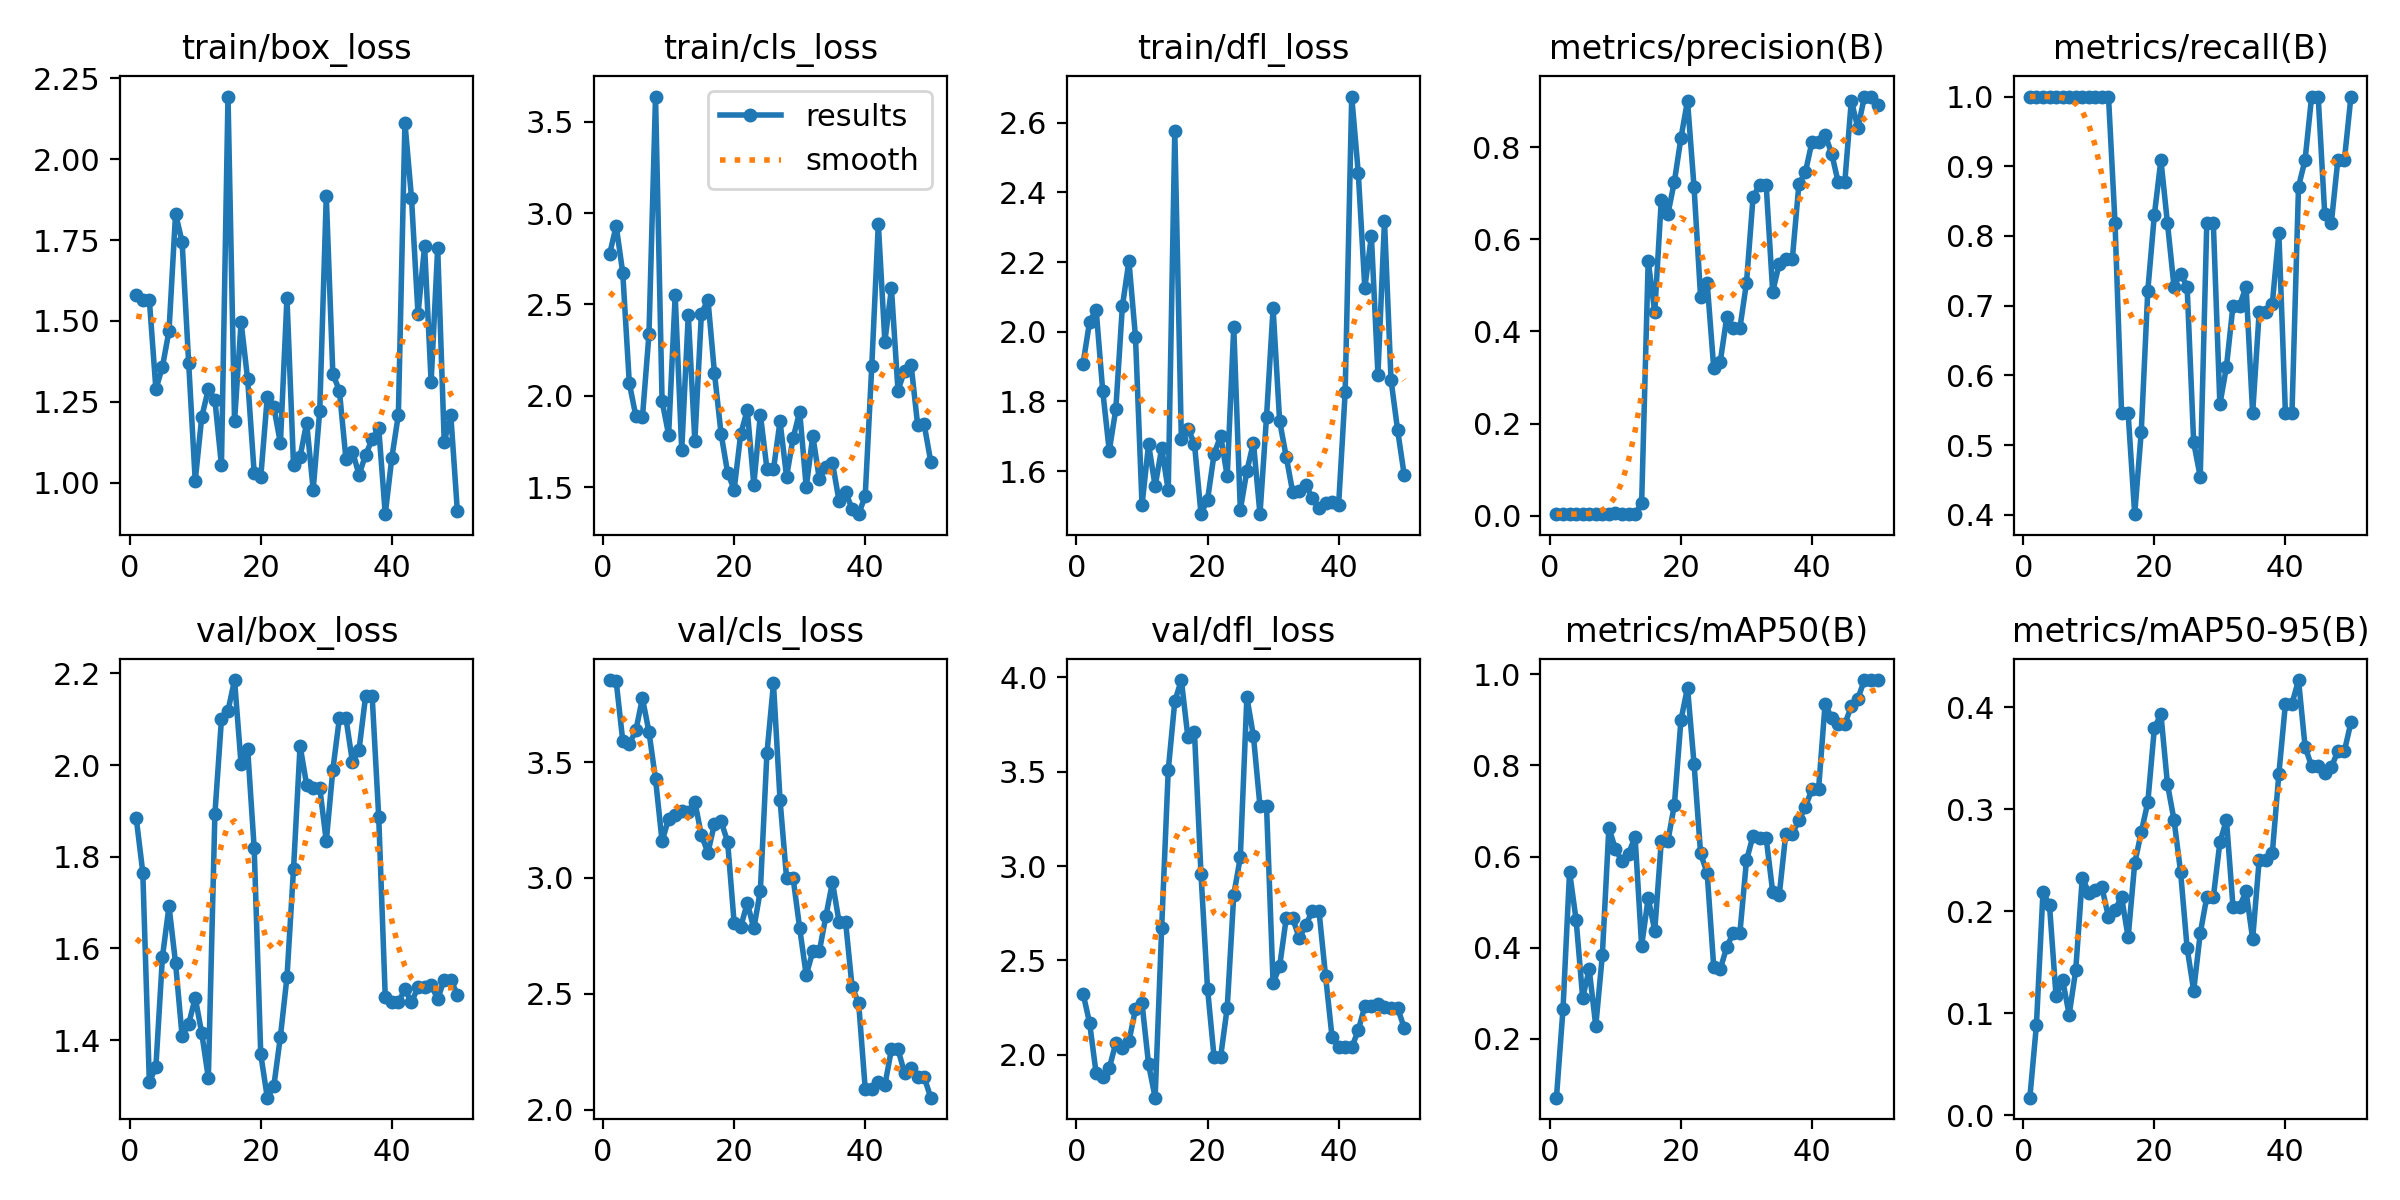

Data behind this chart, as committed beside it:
epoch, time, train/box_loss, train/cls_loss, train/dfl_loss, metrics/precision(B), metrics/recall(B), metrics/mAP50(B), metrics/mAP50-95(B), val/box_loss, val/cls_loss, val/dfl_loss, lr/pg0, lr/pg1, lr/pg2
1, 18.94, 1.58, 2.775, 1.909, 0.00333, 1, 0.07103, 0.01745, 1.884, 3.854, 2.325, 4e-05, 4e-05, 4e-05
2, 27.43, 1.564, 2.93, 2.029, 0.00333, 1, 0.2657, 0.08844, 1.766, 3.848, 2.169, 9.802e-05, 9.802e-05, 9.802e-05
3, 36.15, 1.565, 2.672, 2.063, 0.00333, 1, 0.5667, 0.2187, 1.308, 3.592, 1.901, 0.0001537, 0.0001537, 0.0001537
4, 44.67, 1.289, 2.069, 1.831, 0.00333, 1, 0.4613, 0.2061, 1.343, 3.578, 1.882, 0.0002069, 0.0002069, 0.0002069
5, 53.34, 1.359, 1.888, 1.658, 0.00333, 1, 0.2903, 0.1166, 1.582, 3.637, 1.929, 0.0002578, 0.0002578, 0.0002578
6, 61.65, 1.47, 1.881, 1.778, 0.00333, 1, 0.3529, 0.1328, 1.692, 3.776, 2.062, 0.0003063, 0.0003063, 0.0003063
7, 69.95, 1.832, 2.336, 2.073, 0.00333, 1, 0.2282, 0.09864, 1.568, 3.631, 2.034, 0.0003525, 0.0003525, 0.0003525
8, 78.17, 1.744, 3.638, 2.203, 0.00333, 1, 0.3832, 0.1422, 1.408, 3.427, 2.071, 0.0003962, 0.0003962, 0.0003962
9, 86.36, 1.37, 1.971, 1.986, 0.00333, 1, 0.6634, 0.2329, 1.435, 3.158, 2.241, 0.0004376, 0.0004376, 0.0004376
10, 94.81, 1.007, 1.786, 1.502, 0.00645, 1, 0.6164, 0.2182, 1.492, 3.256, 2.272, 0.0004766, 0.0004766, 0.0004766
11, 118.9, 1.204, 2.551, 1.678, 0.00333, 1, 0.5896, 0.2208, 1.415, 3.272, 1.95, 0.0005133, 0.0005133, 0.0005133
12, 152.1, 1.289, 1.704, 1.556, 0.00333, 1, 0.6068, 0.2235, 1.318, 3.29, 1.773, 0.0005475, 0.0005475, 0.0005475
13, 180.1, 1.257, 2.442, 1.666, 0.00333, 1, 0.6431, 0.1943, 1.893, 3.285, 2.674, 0.0005794, 0.0005794, 0.0005794
14, 207.7, 1.054, 1.751, 1.544, 0.02727, 0.8182, 0.4045, 0.2016, 2.1, 3.33, 3.507, 0.0006089, 0.0006089, 0.0006089
15, 235.8, 2.193, 2.448, 2.577, 0.5534, 0.5454, 0.5089, 0.2138, 2.118, 3.184, 3.873, 0.0006361, 0.0006361, 0.0006361
16, 261.4, 1.191, 2.526, 1.691, 0.4419, 0.5454, 0.4377, 0.1746, 2.185, 3.11, 3.985, 0.0006608, 0.0006608, 0.0006608
17, 287.5, 1.497, 2.122, 1.721, 0.6862, 0.4008, 0.6337, 0.2469, 2.001, 3.234, 3.683, 0.0006832, 0.0006832, 0.0006832
18, 318, 1.32, 1.793, 1.679, 0.6545, 0.519, 0.6334, 0.2775, 2.035, 3.244, 3.711, 0.0007032, 0.0007032, 0.0007032
19, 345.1, 1.03, 1.578, 1.477, 0.7256, 0.7217, 0.7143, 0.3067, 1.818, 3.157, 2.956, 0.0007208, 0.0007208, 0.0007208
20, 358.3, 1.018, 1.486, 1.518, 0.8202, 0.8301, 0.8997, 0.3792, 1.369, 2.805, 2.349, 0.0007361, 0.0007361, 0.0007361
21, 366.8, 1.267, 1.79, 1.649, 0.901, 0.9091, 0.971, 0.3932, 1.275, 2.788, 1.986, 0.000749, 0.000749, 0.000749
22, 375.1, 1.233, 1.922, 1.701, 0.7127, 0.8182, 0.8034, 0.3246, 1.3, 2.892, 1.991, 0.0007595, 0.0007595, 0.0007595
23, 383.4, 1.122, 1.514, 1.585, 0.4738, 0.7273, 0.6069, 0.2895, 1.408, 2.783, 2.249, 0.0007676, 0.0007676, 0.0007676
24, 391.5, 1.572, 1.897, 2.014, 0.5061, 0.7461, 0.5637, 0.2387, 1.537, 2.946, 2.848, 0.0007733, 0.0007733, 0.0007733
25, 399.8, 1.054, 1.601, 1.489, 0.321, 0.7273, 0.3583, 0.1641, 1.773, 3.538, 3.047, 0.0007767, 0.0007767, 0.0007767
26, 408.1, 1.08, 1.598, 1.6, 0.3344, 0.5038, 0.3534, 0.1222, 2.042, 3.839, 3.895, 0.0007777, 0.0007777, 0.0007777
27, 416.4, 1.186, 1.859, 1.682, 0.432, 0.4546, 0.4018, 0.1783, 1.957, 3.338, 3.688, 0.0007763, 0.0007763, 0.0007763
28, 424.9, 0.9792, 1.557, 1.476, 0.4079, 0.8182, 0.4333, 0.214, 1.951, 2.998, 3.317, 0.0007726, 0.0007726, 0.0007726
29, 433.3, 1.222, 1.769, 1.756, 0.4079, 0.8182, 0.4333, 0.214, 1.951, 2.998, 3.317, 0.0007664, 0.0007664, 0.0007664
30, 441.2, 1.886, 1.912, 2.067, 0.5054, 0.5583, 0.5916, 0.2675, 1.834, 2.783, 2.379, 0.0007579, 0.0007579, 0.0007579
31, 449.8, 1.337, 1.499, 1.743, 0.6912, 0.6123, 0.6458, 0.2896, 1.99, 2.58, 2.468, 0.000747, 0.000747, 0.000747
32, 457.7, 1.284, 1.78, 1.642, 0.7191, 0.6999, 0.6417, 0.2046, 2.102, 2.683, 2.723, 0.0007338, 0.0007338, 0.0007338
33, 465.9, 1.074, 1.544, 1.539, 0.7191, 0.6999, 0.6417, 0.2046, 2.102, 2.683, 2.723, 0.0007181, 0.0007181, 0.0007181
34, 474.5, 1.097, 1.608, 1.542, 0.4862, 0.7273, 0.5222, 0.2195, 2.006, 2.835, 2.618, 0.0006932, 0.0006932, 0.0006932
35, 485.8, 1.025, 1.633, 1.56, 0.5472, 0.5454, 0.5158, 0.1729, 2.034, 2.982, 2.687, 0.0006536, 0.0006536, 0.0006536
36, 515, 1.086, 1.425, 1.522, 0.5584, 0.6913, 0.6507, 0.2505, 2.15, 2.812, 2.764, 0.000614, 0.000614, 0.000614
37, 542.2, 1.135, 1.472, 1.493, 0.5584, 0.6913, 0.6507, 0.2505, 2.15, 2.812, 2.764, 0.0005744, 0.0005744, 0.0005744
38, 570.3, 1.17, 1.381, 1.509, 0.72, 0.703, 0.6796, 0.2571, 1.887, 2.528, 2.42, 0.0005348, 0.0005348, 0.0005348
39, 598.2, 0.9032, 1.351, 1.51, 0.7465, 0.8042, 0.7091, 0.3345, 1.494, 2.46, 2.094, 0.0004952, 0.0004952, 0.0004952
40, 618.3, 1.077, 1.452, 1.503, 0.8121, 0.5454, 0.7484, 0.4032, 1.483, 2.09, 2.042, 0.0004556, 0.0004556, 0.0004556
41, 635.2, 1.211, 2.161, 1.827, 0.8121, 0.5454, 0.7484, 0.4032, 1.483, 2.09, 2.042, 0.000416, 0.000416, 0.000416
42, 666.4, 2.113, 2.941, 2.675, 0.8269, 0.8706, 0.9357, 0.4265, 1.511, 2.119, 2.039, 0.0003764, 0.0003764, 0.0003764
43, 694, 1.881, 2.296, 2.456, 0.7864, 0.9091, 0.9035, 0.3613, 1.483, 2.105, 2.13, 0.0003368, 0.0003368, 0.0003368
44, 719.4, 1.521, 2.588, 2.125, 0.7236, 1, 0.8906, 0.3419, 1.516, 2.261, 2.258, 0.0002972, 0.0002972, 0.0002972
45, 751.6, 1.731, 2.028, 2.276, 0.7236, 1, 0.8906, 0.3419, 1.516, 2.261, 2.258, 0.0002576, 0.0002576, 0.0002576
46, 779.7, 1.312, 2.136, 1.877, 0.9013, 0.8314, 0.9301, 0.3355, 1.521, 2.158, 2.271, 0.000218, 0.000218, 0.000218
47, 806.1, 1.726, 2.17, 2.319, 0.8415, 0.8182, 0.947, 0.341, 1.49, 2.179, 2.253, 0.0001784, 0.0001784, 0.0001784
48, 834.1, 1.126, 1.84, 1.862, 0.9101, 0.9091, 0.9875, 0.3569, 1.532, 2.14, 2.249, 0.0001388, 0.0001388, 0.0001388
49, 859.4, 1.21, 1.843, 1.718, 0.9101, 0.9091, 0.9875, 0.3569, 1.532, 2.14, 2.249, 9.92e-05, 9.92e-05, 9.92e-05
50, 887.9, 0.913, 1.639, 1.59, 0.8914, 1, 0.9875, 0.3851, 1.499, 2.052, 2.143, 5.96e-05, 5.96e-05, 5.96e-05
